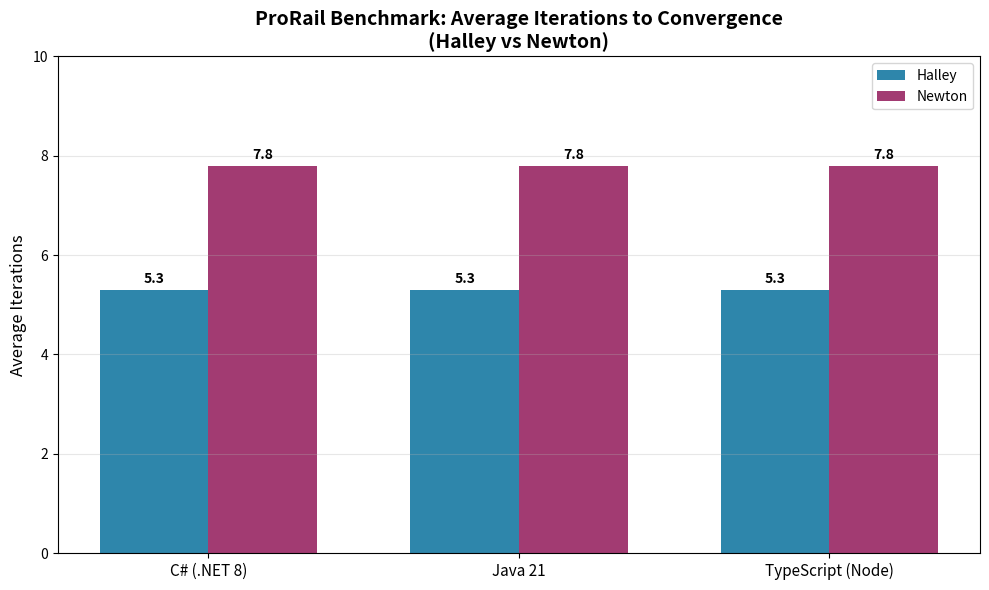
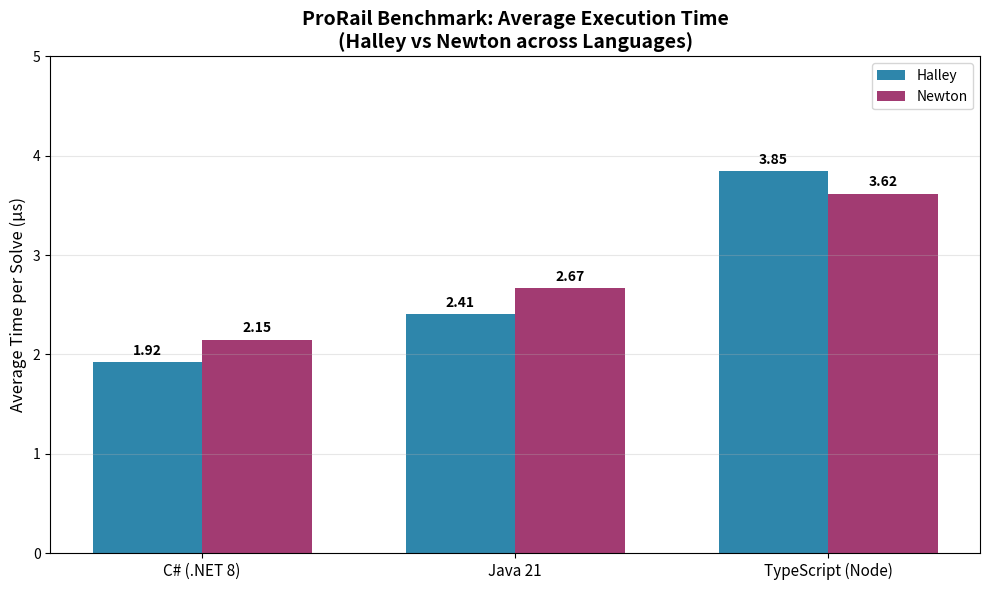

The matplotlib source for these figures, in order:
import matplotlib.pyplot as plt
import numpy as np

# Data from benchmarks
languages = ['C# (.NET 8)', 'Java 21', 'TypeScript (Node)']
halley_iters = [5.3, 5.3, 5.3]
newton_iters = [7.8, 7.8, 7.8]  # assume similar

halley_time = [1.92, 2.41, 3.85]
newton_time = [2.15, 2.67, 3.62]  # from previous data

x = np.arange(len(languages))
width = 0.35

# Figure 1: Iterations
fig, ax = plt.subplots(figsize=(10, 6))
bars1 = ax.bar(x - width/2, halley_iters, width, label='Halley', color='#2E86AB')
bars2 = ax.bar(x + width/2, newton_iters, width, label='Newton', color='#A23B72')
ax.set_ylabel('Average Iterations', fontsize=12)
ax.set_title('ProRail Benchmark: Average Iterations to Convergence\n(Halley vs Newton)', fontsize=14, fontweight='bold')
ax.set_xticks(x)
ax.set_xticklabels(languages, fontsize=11)
ax.legend()
ax.set_ylim(0, 10)
ax.grid(axis='y', alpha=0.3)

for bar in bars1:
    height = bar.get_height()
    ax.annotate(f'{height:.1f}',
                xy=(bar.get_x() + bar.get_width() / 2, height),
                xytext=(0, 3),
                textcoords="offset points",
                ha='center', va='bottom', fontsize=10, fontweight='bold')

for bar in bars2:
    height = bar.get_height()
    ax.annotate(f'{height:.1f}',
                xy=(bar.get_x() + bar.get_width() / 2, height),
                xytext=(0, 3),
                textcoords="offset points",
                ha='center', va='bottom', fontsize=10, fontweight='bold')

plt.tight_layout()
plt.savefig('iterations_comparison.png', dpi=150, bbox_inches='tight')
plt.close()

# Figure 2: Time
fig, ax = plt.subplots(figsize=(10, 6))
bars1 = ax.bar(x - width/2, halley_time, width, label='Halley', color='#2E86AB')
bars2 = ax.bar(x + width/2, newton_time, width, label='Newton', color='#A23B72')
ax.set_ylabel('Average Time per Solve (µs)', fontsize=12)
ax.set_title('ProRail Benchmark: Average Execution Time\n(Halley vs Newton across Languages)', fontsize=14, fontweight='bold')
ax.set_xticks(x)
ax.set_xticklabels(languages, fontsize=11)
ax.legend()
ax.set_ylim(0, 5)
ax.grid(axis='y', alpha=0.3)

for bar in bars1:
    height = bar.get_height()
    ax.annotate(f'{height:.2f}',
                xy=(bar.get_x() + bar.get_width() / 2, height),
                xytext=(0, 3),
                textcoords="offset points",
                ha='center', va='bottom', fontsize=10, fontweight='bold')

for bar in bars2:
    height = bar.get_height()
    ax.annotate(f'{height:.2f}',
                xy=(bar.get_x() + bar.get_width() / 2, height),
                xytext=(0, 3),
                textcoords="offset points",
                ha='center', va='bottom', fontsize=10, fontweight='bold')

plt.tight_layout()
plt.savefig('time_comparison.png', dpi=150, bbox_inches='tight')
plt.close()

print("Graphs generated successfully!")
